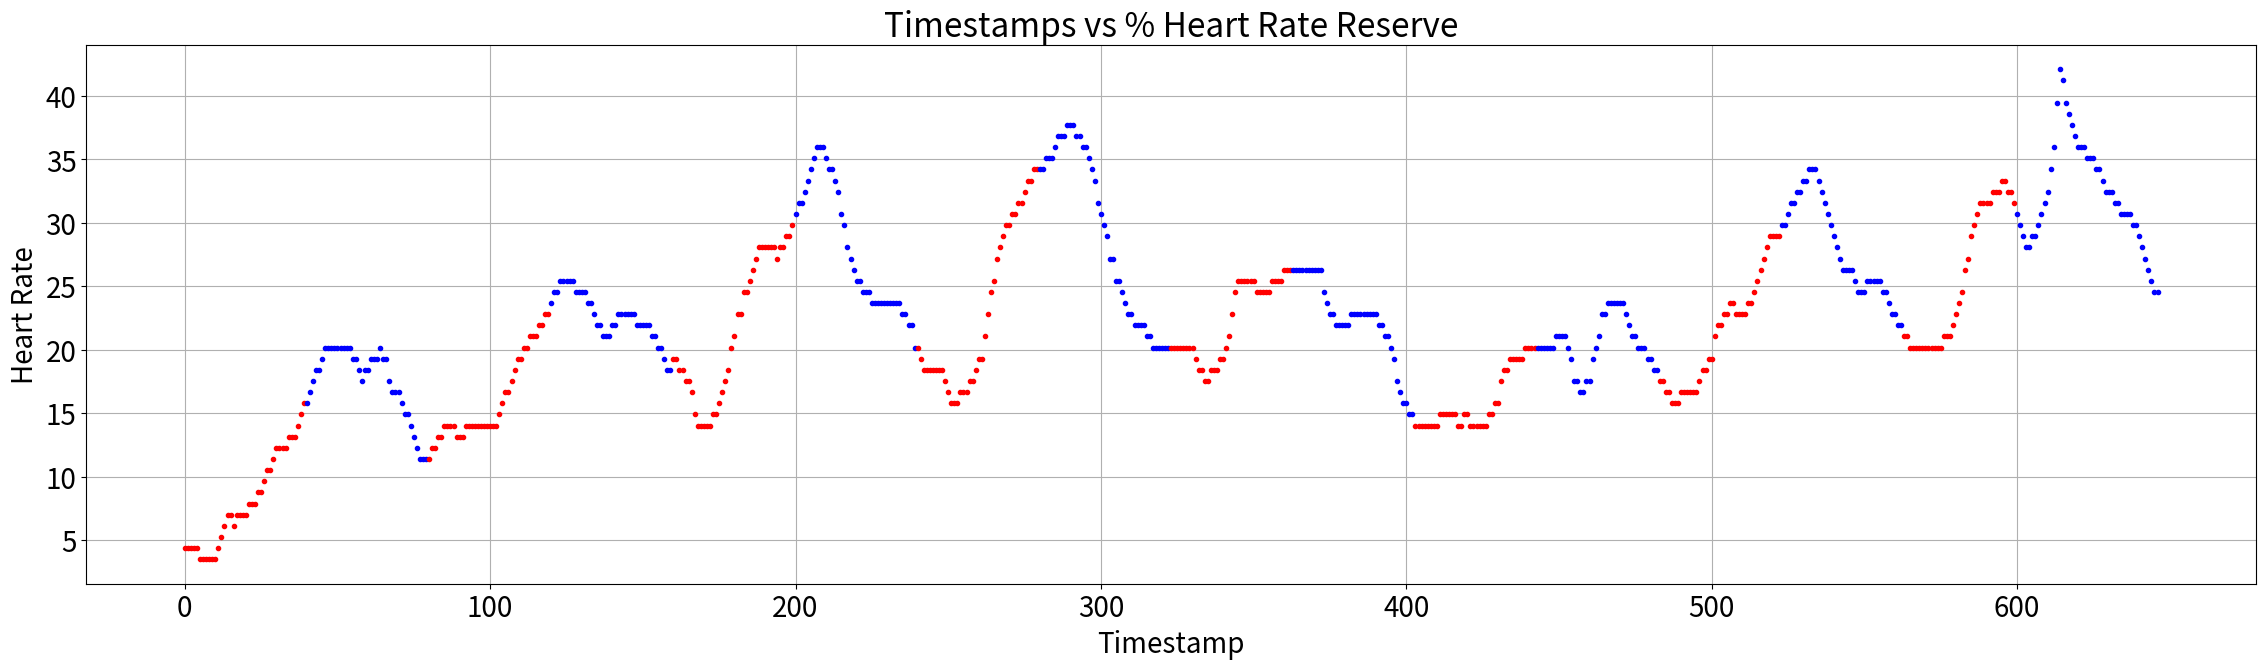

This chart was generated by the following Python code:
import matplotlib.pyplot as plt

base_hr = 85
age = 21
timestamps = [0.0, 1.0, 2.0, 3.0, 4.0, 5.0, 6.0, 7.0, 8.0, 9.0, 10.0, 11.0, 12.0, 13.0, 14.0, 15.0, 16.0, 17.0, 18.0, 19.0, 20.0, 21.0, 22.0, 23.0, 24.0, 25.0, 26.0, 27.0, 28.0, 29.0, 30.0, 31.0, 32.0, 33.0, 34.0, 35.0, 36.0, 37.0, 38.0, 39.0, 40.0, 41.0, 42.0, 43.0, 44.0, 45.0, 46.0, 47.0, 48.0, 49.0, 50.0, 51.0, 52.0, 53.0, 54.0, 55.0, 56.0, 57.0, 58.0, 59.0, 60.0, 61.0, 62.0, 63.0, 64.0, 65.0, 66.0, 67.0, 68.0, 69.0, 70.0, 71.0, 72.0, 73.0, 74.0, 75.0, 76.0, 77.0, 78.0, 79.0, 80.0, 81.0, 82.0, 83.0, 84.0, 85.0, 86.0, 87.0, 88.0, 89.0, 90.0, 91.0, 92.0, 93.0, 94.0, 95.0, 96.0, 97.0, 98.0, 99.0, 100.0, 101.0, 102.0, 103.0, 104.0, 105.0, 106.0, 107.0, 108.0, 109.0, 110.0, 111.0, 112.0, 113.0, 114.0, 115.0, 116.0, 117.0, 118.0, 119.0, 120.0, 121.0, 122.0, 123.0, 124.0, 125.0, 126.0, 127.0, 128.0, 129.0, 130.0, 131.0, 132.0, 133.0, 134.0, 135.0, 136.0, 137.0, 138.0, 139.0, 140.0, 141.0, 142.0, 143.0, 144.0, 145.0, 146.0, 147.0, 148.0, 149.0, 150.0, 151.0, 152.0, 153.0, 154.0, 155.0, 156.0, 157.0, 158.0, 159.0, 160.0, 161.0, 162.0, 163.0, 164.0, 165.0, 166.0, 167.0, 168.0, 169.0, 170.0, 171.0, 172.0, 173.0, 174.0, 175.0, 176.0, 177.0, 178.0, 179.0, 180.0, 181.0, 182.0, 183.0, 184.0, 185.0, 186.0, 187.0, 188.0, 189.0, 190.0, 191.0, 192.0, 193.0, 194.0, 195.0, 196.0, 197.0, 198.0, 199.0, 200.0, 201.0, 202.0, 203.0, 204.0, 205.0, 206.0, 207.0, 208.0, 209.0, 210.0, 211.0, 212.0, 213.0, 214.0, 215.0, 216.0, 217.0, 218.0, 219.0, 220.0, 221.0, 222.0, 223.0, 224.0, 225.0, 226.0, 227.0, 228.0, 229.0, 230.0, 231.0, 232.0, 233.0, 234.0, 235.0, 236.0, 237.0, 238.0, 239.0, 240.0, 241.0, 242.0, 243.0, 244.0, 245.0, 246.0, 247.0, 248.0, 249.0, 250.0, 251.0, 252.0, 253.0, 254.0, 255.0, 256.0, 257.0, 258.0, 259.0, 260.0, 261.0, 262.0, 263.0, 264.0, 265.0, 266.0, 267.0, 268.0, 269.0, 270.0, 271.0, 272.0, 273.0, 274.0, 275.0, 276.0, 277.0, 278.0, 279.0, 280.0, 281.0, 282.0, 283.0, 284.0, 285.0, 286.0, 287.0, 288.0, 289.0, 290.0, 291.0, 292.0, 293.0, 294.0, 295.0, 296.0, 297.0, 298.0, 299.0, 300.0, 301.0, 302.0, 303.0, 304.0, 305.0, 306.0, 307.0, 308.0, 309.0, 310.0, 311.0, 312.0, 313.0, 314.0, 315.0, 316.0, 317.0, 318.0, 319.0, 320.0, 321.0, 322.0, 323.0, 324.0, 325.0, 326.0, 327.0, 328.0, 329.0, 330.0, 331.0, 332.0, 333.0, 334.0, 335.0, 336.0, 337.0, 338.0, 339.0, 340.0, 341.0, 342.0, 343.0, 344.0, 345.0, 346.0, 347.0, 348.0, 349.0, 350.0, 351.0, 352.0, 353.0, 354.0, 355.0, 356.0, 357.0, 358.0, 359.0, 360.0, 361.0, 362.0, 363.0, 364.0, 365.0, 366.0, 367.0, 368.0, 369.0, 370.0, 371.0, 372.0, 373.0, 374.0, 375.0, 376.0, 377.0, 378.0, 379.0, 380.0, 381.0, 382.0, 383.0, 384.0, 385.0, 386.0, 387.0, 388.0, 389.0, 390.0, 391.0, 392.0, 393.0, 394.0, 395.0, 396.0, 397.0, 398.0, 399.0, 400.0, 401.0, 402.0, 403.0, 404.0, 405.0, 406.0, 407.0, 408.0, 409.0, 410.0, 411.0, 412.0, 413.0, 414.0, 415.0, 416.0, 417.0, 418.0, 419.0, 420.0, 421.0, 422.0, 423.0, 424.0, 425.0, 426.0, 427.0, 428.0, 429.0, 430.0, 431.0, 432.0, 433.0, 434.0, 435.0, 436.0, 437.0, 438.0, 439.0, 440.0, 441.0, 442.0, 443.0, 444.0, 445.0, 446.0, 447.0, 448.0, 449.0, 450.0, 451.0, 452.0, 453.0, 454.0, 455.0, 456.0, 457.0, 458.0, 459.0, 460.0, 461.0, 462.0, 463.0, 464.0, 465.0, 466.0, 467.0, 468.0, 469.0, 470.0, 471.0, 472.0, 473.0, 474.0, 475.0, 476.0, 477.0, 478.0, 479.0, 480.0, 481.0, 482.0, 483.0, 484.0, 485.0, 486.0, 487.0, 488.0, 489.0, 490.0, 491.0, 492.0, 493.0, 494.0, 495.0, 496.0, 497.0, 498.0, 499.0, 500.0, 501.0, 502.0, 503.0, 504.0, 505.0, 506.0, 507.0, 508.0, 509.0, 510.0, 511.0, 512.0, 513.0, 514.0, 515.0, 516.0, 517.0, 518.0, 519.0, 520.0, 521.0, 522.0, 523.0, 524.0, 525.0, 526.0, 527.0, 528.0, 529.0, 530.0, 531.0, 532.0, 533.0, 534.0, 535.0, 536.0, 537.0, 538.0, 539.0, 540.0, 541.0, 542.0, 543.0, 544.0, 545.0, 546.0, 547.0, 548.0, 549.0, 550.0, 551.0, 552.0, 553.0, 554.0, 555.0, 556.0, 557.0, 558.0, 559.0, 560.0, 561.0, 562.0, 563.0, 564.0, 565.0, 566.0, 567.0, 568.0, 569.0, 570.0, 571.0, 572.0, 573.0, 574.0, 575.0, 576.0, 577.0, 578.0, 579.0, 580.0, 581.0, 582.0, 583.0, 584.0, 585.0, 586.0, 587.0, 588.0, 589.0, 590.0, 591.0, 592.0, 593.0, 594.0, 595.0, 596.0, 597.0, 598.0, 599.0, 600.0, 601.0, 602.0, 603.0, 604.0, 605.0, 606.0, 607.0, 608.0, 609.0, 610.0, 611.0, 612.0, 613.0, 614.0, 615.0, 616.0, 617.0, 618.0, 619.0, 620.0, 621.0, 622.0, 623.0, 624.0, 625.0, 626.0, 627.0, 628.0, 629.0, 630.0, 631.0, 632.0, 633.0, 634.0, 635.0, 636.0, 637.0, 638.0, 639.0, 640.0, 641.0, 642.0, 643.0, 644.0, 645.0, 646.0]
heart_rates = [90, 90, 90, 90, 90, 89, 89, 89, 89, 89, 89, 90, 91, 92, 93, 93, 92, 93, 93, 93, 93, 94, 94, 94, 95, 95, 96, 97, 97, 98, 99, 99, 99, 99, 100, 100, 100, 101, 102, 103, 103, 104, 105, 106, 106, 107, 108, 108, 108, 108, 108, 108, 108, 108, 108, 107, 107, 106, 105, 106, 106, 107, 107, 107, 108, 107, 107, 105, 104, 104, 104, 103, 102, 102, 101, 100, 99, 98, 98, 98, 98, 99, 99, 100, 100, 101, 101, 101, 101, 100, 100, 100, 101, 101, 101, 101, 101, 101, 101, 101, 101, 101, 101, 102, 103, 104, 104, 105, 106, 107, 107, 108, 108, 109, 109, 109, 110, 110, 111, 111, 112, 113, 113, 114, 114, 114, 114, 114, 113, 113, 113, 113, 112, 112, 111, 110, 110, 109, 109, 109, 110, 110, 111, 111, 111, 111, 111, 111, 110, 110, 110, 110, 110, 109, 109, 108, 108, 107, 106, 106, 107, 107, 106, 106, 105, 105, 104, 102, 101, 101, 101, 101, 101, 102, 102, 103, 104, 105, 106, 108, 109, 111, 111, 113, 113, 114, 115, 116, 117, 117, 117, 117, 117, 117, 116, 117, 117, 118, 118, 119, 120, 121, 121, 122, 123, 124, 125, 126, 126, 126, 125, 124, 124, 123, 122, 120, 119, 117, 116, 115, 114, 114, 113, 113, 113, 112, 112, 112, 112, 112, 112, 112, 112, 112, 112, 111, 111, 110, 110, 108, 108, 107, 106, 106, 106, 106, 106, 106, 106, 105, 104, 103, 103, 103, 104, 104, 104, 105, 105, 106, 107, 107, 109, 111, 113, 114, 116, 117, 118, 119, 119, 120, 120, 121, 121, 122, 123, 123, 124, 124, 124, 124, 125, 125, 125, 126, 127, 127, 127, 128, 128, 128, 127, 127, 126, 126, 125, 124, 123, 121, 120, 119, 118, 116, 116, 114, 114, 113, 112, 111, 111, 110, 110, 110, 110, 109, 109, 108, 108, 108, 108, 108, 108, 108, 108, 108, 108, 108, 108, 108, 108, 107, 106, 106, 105, 105, 106, 106, 106, 107, 107, 108, 109, 111, 113, 114, 114, 114, 114, 114, 114, 113, 113, 113, 113, 113, 114, 114, 114, 114, 115, 115, 115, 115, 115, 115, 115, 115, 115, 115, 115, 115, 115, 113, 112, 111, 111, 110, 110, 110, 110, 110, 111, 111, 111, 111, 111, 111, 111, 111, 111, 110, 110, 109, 109, 108, 107, 105, 104, 103, 103, 102, 102, 101, 101, 101, 101, 101, 101, 101, 101, 102, 102, 102, 102, 102, 102, 101, 101, 102, 102, 101, 101, 101, 101, 101, 101, 102, 102, 103, 103, 105, 106, 106, 107, 107, 107, 107, 107, 108, 108, 108, 108, 108, 108, 108, 108, 108, 108, 109, 109, 109, 109, 108, 107, 105, 105, 104, 104, 105, 105, 107, 108, 109, 111, 111, 112, 112, 112, 112, 112, 112, 111, 110, 109, 109, 108, 108, 108, 107, 107, 106, 106, 105, 105, 104, 104, 103, 103, 103, 104, 104, 104, 104, 104, 104, 105, 106, 106, 107, 107, 109, 110, 110, 111, 111, 112, 112, 111, 111, 111, 111, 112, 112, 113, 114, 115, 116, 117, 118, 118, 118, 118, 119, 119, 120, 121, 121, 122, 122, 123, 123, 124, 124, 124, 123, 122, 121, 120, 119, 118, 117, 116, 115, 115, 115, 115, 114, 113, 113, 113, 114, 114, 114, 114, 114, 113, 113, 112, 111, 111, 110, 110, 109, 109, 108, 108, 108, 108, 108, 108, 108, 108, 108, 108, 108, 109, 109, 109, 110, 111, 112, 113, 115, 116, 118, 119, 120, 121, 121, 121, 121, 122, 122, 122, 123, 123, 122, 122, 121, 120, 119, 118, 117, 117, 118, 118, 119, 120, 121, 122, 124, 126, 130, 133, 132, 130, 129, 128, 127, 126, 126, 126, 125, 125, 125, 124, 124, 123, 122, 122, 122, 121, 121, 120, 120, 120, 120, 119, 119, 118, 117, 116, 115, 114, 113, 113]

max_hr = 220 - age
hrr = max_hr - base_hr
hr_percents = [(hr-base_hr)/hrr*100 for hr in heart_rates]
def get_color_for_second(second):
    if second < 280:  # First three red/blue cycles without modification
        return 'red' if int(second / 40) % 2 == 0 else 'blue'
    elif 280 <= second < 323:  # Extended blue session
        return 'blue'
    elif second >= 600:
        return 'blue' 
    else:  # Resume normal 40-second alternation after the extended blue session
        # Adjusting the offset for the cycle to account for the 3 extra blue seconds
        return 'red' if int((second - 3) / 40) % 2 == 0 else 'blue'

colors = [get_color_for_second(x) for x in timestamps]

# # Plotting with the corrected coloring criteria
# plt.rcParams.update({'font.size': 20}) 
# plt.figure(figsize=(28, 7))

# for t, v, c in zip(timestamps, heart_rates, colors):
#     plt.plot(t, v, color=c, marker='.', linestyle='None')

# plt.title("Timestamps vs Heart Rates")
# plt.xlabel("Timestamp")
# plt.ylabel("Heart Rate")
# plt.grid(True)
# plt.show()


plt.rcParams.update({'font.size': 20}) 
plt.figure(figsize=(28, 7))

for t, v, c in zip(timestamps, hr_percents, colors):
    plt.plot(t, v, color=c, marker='.', linestyle='None')

plt.title("Timestamps vs % Heart Rate Reserve")
plt.xlabel("Timestamp")
plt.ylabel("Heart Rate")
plt.grid(True)
plt.show()